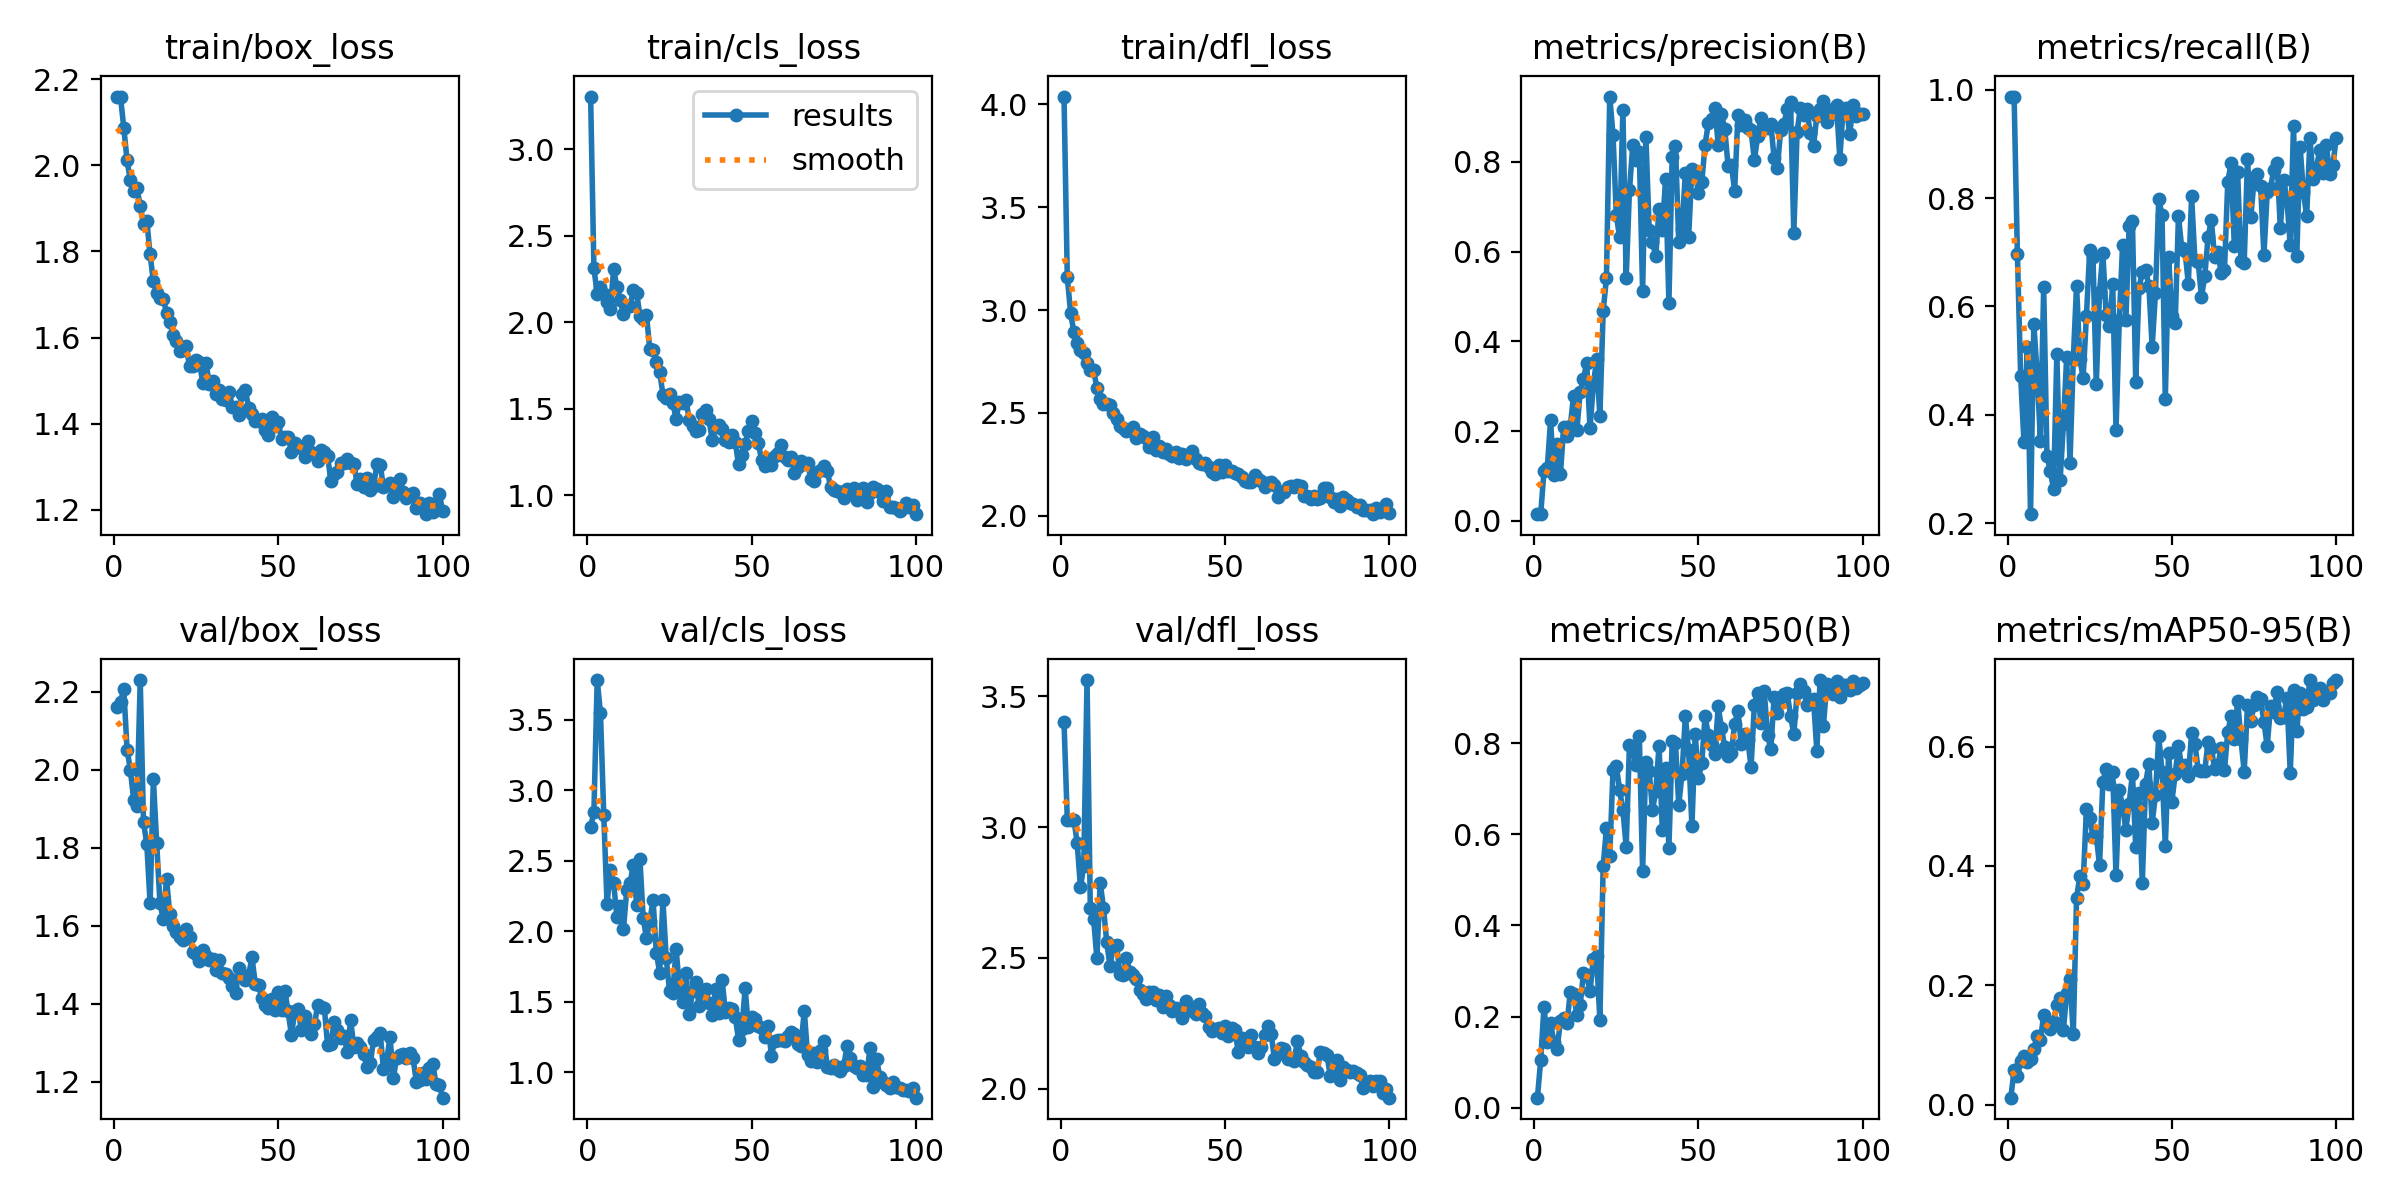

Values plotted in this chart, from the file beside it:
epoch, train/box_loss, train/cls_loss, train/dfl_loss, metrics/precision(B), metrics/recall(B), metrics/mAP50(B), metrics/mAP50-95(B), val/box_loss, val/cls_loss, val/dfl_loss, lr/pg0, lr/pg1, lr/pg2
1, 2.16, 3.304, 4.038, 0.01519, 0.9874, 0.02206, 0.01209, 2.16, 2.742, 3.402, 0.06782, 0.000325, 0.000325
2, 2.159, 2.315, 3.159, 0.01475, 0.9874, 0.1042, 0.05796, 2.175, 2.842, 3.027, 0.03482, 0.0006518, 0.0006518
3, 2.087, 2.162, 2.987, 0.1111, 0.6967, 0.222, 0.04902, 2.206, 3.78, 3.028, 0.001805, 0.000972, 0.000972
4, 2.012, 2.206, 2.891, 0.1172, 0.4708, 0.1436, 0.07281, 2.051, 3.546, 3.029, 0.0009703, 0.0009703, 0.0009703
5, 1.965, 2.161, 2.839, 0.224, 0.3491, 0.1862, 0.0815, 2, 2.823, 2.941, 0.0009703, 0.0009703, 0.0009703
6, 1.94, 2.118, 2.804, 0.1025, 0.5245, 0.1434, 0.07142, 1.922, 2.191, 2.771, 0.0009604, 0.0009604, 0.0009604
7, 1.947, 2.078, 2.79, 0.1715, 0.2164, 0.1298, 0.07611, 1.908, 2.435, 2.851, 0.0009505, 0.0009505, 0.0009505
8, 1.906, 2.306, 2.745, 0.1037, 0.5671, 0.1899, 0.09305, 2.23, 2.344, 3.563, 0.0009406, 0.0009406, 0.0009406
9, 1.863, 2.202, 2.709, 0.2099, 0.4771, 0.197, 0.1157, 1.865, 2.099, 2.691, 0.0009307, 0.0009307, 0.0009307
10, 1.872, 2.128, 2.706, 0.1898, 0.3523, 0.1851, 0.1079, 1.81, 2.179, 2.65, 0.0009208, 0.0009208, 0.0009208
11, 1.793, 2.046, 2.623, 0.2106, 0.6352, 0.254, 0.1509, 1.658, 2.017, 2.498, 0.0009109, 0.0009109, 0.0009109
12, 1.73, 2.094, 2.567, 0.2791, 0.3239, 0.2505, 0.1343, 1.976, 2.293, 2.788, 0.000901, 0.000901, 0.000901
13, 1.702, 2.095, 2.544, 0.2019, 0.297, 0.2042, 0.1267, 1.813, 2.341, 2.693, 0.0008911, 0.0008911, 0.0008911
14, 1.692, 2.186, 2.545, 0.2861, 0.2622, 0.2245, 0.139, 1.658, 2.472, 2.559, 0.0008812, 0.0008812, 0.0008812
15, 1.69, 2.171, 2.539, 0.317, 0.5119, 0.2949, 0.1678, 1.618, 2.188, 2.467, 0.0008713, 0.0008713, 0.0008713
16, 1.658, 2.038, 2.5, 0.3508, 0.2791, 0.291, 0.1796, 1.72, 2.509, 2.547, 0.0008614, 0.0008614, 0.0008614
17, 1.637, 2.018, 2.469, 0.206, 0.3823, 0.2552, 0.1259, 1.629, 2.093, 2.55, 0.0008515, 0.0008515, 0.0008515
18, 1.606, 2.04, 2.437, 0.3017, 0.5071, 0.3262, 0.1871, 1.601, 1.951, 2.439, 0.0008416, 0.0008416, 0.0008416
19, 1.591, 1.845, 2.429, 0.36, 0.3112, 0.3321, 0.2113, 1.583, 2.071, 2.435, 0.0008317, 0.0008317, 0.0008317
20, 1.57, 1.84, 2.413, 0.2326, 0.5024, 0.1929, 0.1179, 1.571, 2.22, 2.501, 0.0008218, 0.0008218, 0.0008218
21, 1.571, 1.769, 2.415, 0.4669, 0.6382, 0.5294, 0.3468, 1.565, 1.848, 2.447, 0.0008119, 0.0008119, 0.0008119
22, 1.579, 1.714, 2.429, 0.5415, 0.5024, 0.6139, 0.3829, 1.592, 1.708, 2.433, 0.000802, 0.000802, 0.000802
23, 1.533, 1.582, 2.38, 0.9458, 0.4685, 0.5519, 0.3706, 1.572, 2.22, 2.418, 0.0007921, 0.0007921, 0.0007921
24, 1.534, 1.564, 2.396, 0.86, 0.582, 0.7409, 0.4949, 1.534, 1.808, 2.377, 0.0007822, 0.0007822, 0.0007822
25, 1.548, 1.586, 2.39, 0.6817, 0.7038, 0.7506, 0.4803, 1.528, 1.578, 2.36, 0.0007723, 0.0007723, 0.0007723
26, 1.543, 1.534, 2.379, 0.6321, 0.6904, 0.6972, 0.4492, 1.511, 1.564, 2.344, 0.0007624, 0.0007624, 0.0007624
27, 1.495, 1.443, 2.336, 0.9165, 0.4566, 0.6535, 0.4502, 1.538, 1.874, 2.37, 0.0007525, 0.0007525, 0.0007525
28, 1.542, 1.537, 2.385, 0.541, 0.6272, 0.5728, 0.4014, 1.524, 1.611, 2.37, 0.0007426, 0.0007426, 0.0007426
29, 1.493, 1.531, 2.319, 0.7369, 0.6991, 0.7968, 0.541, 1.512, 1.496, 2.339, 0.0007327, 0.0007327, 0.0007327
30, 1.498, 1.553, 2.337, 0.8371, 0.5845, 0.7892, 0.5628, 1.515, 1.706, 2.359, 0.0007228, 0.0007228, 0.0007228
31, 1.47, 1.435, 2.311, 0.8041, 0.564, 0.7516, 0.5374, 1.487, 1.417, 2.31, 0.0007129, 0.0007129, 0.0007129
32, 1.478, 1.401, 2.322, 0.8216, 0.6404, 0.8146, 0.557, 1.513, 1.574, 2.353, 0.000703, 0.000703, 0.000703
33, 1.458, 1.37, 2.3, 0.5123, 0.3713, 0.5204, 0.3841, 1.478, 1.642, 2.321, 0.0006931, 0.0006931, 0.0006931
34, 1.456, 1.379, 2.288, 0.8566, 0.5755, 0.7583, 0.5278, 1.476, 1.472, 2.298, 0.0006832, 0.0006832, 0.0006832
35, 1.473, 1.469, 2.311, 0.6481, 0.7125, 0.739, 0.4993, 1.466, 1.575, 2.308, 0.0006733, 0.0006733, 0.0006733
36, 1.438, 1.495, 2.28, 0.6218, 0.5741, 0.6533, 0.461, 1.446, 1.588, 2.298, 0.0006634, 0.0006634, 0.0006634
37, 1.438, 1.439, 2.298, 0.5896, 0.7488, 0.6939, 0.5042, 1.429, 1.492, 2.27, 0.0006535, 0.0006535, 0.0006535
38, 1.421, 1.32, 2.274, 0.6958, 0.7567, 0.7947, 0.5547, 1.491, 1.409, 2.334, 0.0006436, 0.0006436, 0.0006436
39, 1.47, 1.393, 2.293, 0.6487, 0.4613, 0.6092, 0.4326, 1.471, 1.591, 2.317, 0.0006337, 0.0006337, 0.0006337
40, 1.477, 1.404, 2.315, 0.7629, 0.6335, 0.7455, 0.5215, 1.461, 1.421, 2.295, 0.0006238, 0.0006238, 0.0006238
41, 1.437, 1.386, 2.276, 0.4849, 0.6635, 0.5698, 0.3713, 1.473, 1.655, 2.285, 0.0006139, 0.0006139, 0.0006139
42, 1.422, 1.322, 2.256, 0.8116, 0.6671, 0.805, 0.5378, 1.52, 1.431, 2.324, 0.000604, 0.000604, 0.000604
43, 1.406, 1.306, 2.252, 0.8364, 0.6379, 0.7997, 0.5711, 1.451, 1.455, 2.291, 0.0005941, 0.0005941, 0.0005941
44, 1.407, 1.348, 2.254, 0.6208, 0.5251, 0.6642, 0.4716, 1.449, 1.452, 2.278, 0.0005842, 0.0005842, 0.0005842
45, 1.411, 1.308, 2.239, 0.6505, 0.624, 0.7332, 0.5189, 1.415, 1.395, 2.237, 0.0005743, 0.0005743, 0.0005743
46, 1.386, 1.179, 2.213, 0.7757, 0.7976, 0.8589, 0.6171, 1.396, 1.231, 2.221, 0.0005644, 0.0005644, 0.0005644
47, 1.372, 1.232, 2.201, 0.6324, 0.7693, 0.7839, 0.5578, 1.389, 1.305, 2.23, 0.0005545, 0.0005545, 0.0005545
48, 1.416, 1.297, 2.248, 0.7839, 0.4281, 0.6173, 0.4335, 1.414, 1.595, 2.231, 0.0005446, 0.0005446, 0.0005446
49, 1.394, 1.374, 2.213, 0.778, 0.6918, 0.819, 0.589, 1.386, 1.32, 2.215, 0.0005347, 0.0005347, 0.0005347
50, 1.404, 1.43, 2.244, 0.7297, 0.5829, 0.7227, 0.5078, 1.43, 1.391, 2.241, 0.0005248, 0.0005248, 0.0005248
51, 1.364, 1.362, 2.216, 0.7545, 0.5687, 0.7561, 0.5536, 1.385, 1.377, 2.202, 0.0005149, 0.0005149, 0.0005149
52, 1.368, 1.303, 2.215, 0.8377, 0.7666, 0.8599, 0.601, 1.433, 1.331, 2.232, 0.000505, 0.000505, 0.000505
53, 1.37, 1.206, 2.209, 0.8871, 0.7072, 0.8173, 0.5645, 1.381, 1.316, 2.223, 0.0004951, 0.0004951, 0.0004951
54, 1.335, 1.167, 2.205, 0.8947, 0.703, 0.7962, 0.5696, 1.319, 1.248, 2.14, 0.0004852, 0.0004852, 0.0004852
55, 1.355, 1.209, 2.186, 0.9206, 0.6413, 0.7761, 0.5499, 1.381, 1.331, 2.194, 0.0004753, 0.0004753, 0.0004753
56, 1.348, 1.178, 2.167, 0.8384, 0.8031, 0.8804, 0.6225, 1.388, 1.119, 2.186, 0.0004654, 0.0004654, 0.0004654
57, 1.343, 1.225, 2.164, 0.9061, 0.6858, 0.833, 0.6039, 1.334, 1.222, 2.161, 0.0004555, 0.0004555, 0.0004555
58, 1.323, 1.245, 2.165, 0.8726, 0.6818, 0.7906, 0.5613, 1.369, 1.231, 2.204, 0.0004456, 0.0004456, 0.0004456
59, 1.36, 1.292, 2.196, 0.7916, 0.6177, 0.7728, 0.5589, 1.335, 1.231, 2.158, 0.0004357, 0.0004357, 0.0004357
60, 1.334, 1.221, 2.179, 0.7941, 0.6556, 0.7788, 0.5598, 1.322, 1.222, 2.135, 0.0004258, 0.0004258, 0.0004258
... 40 more rows
